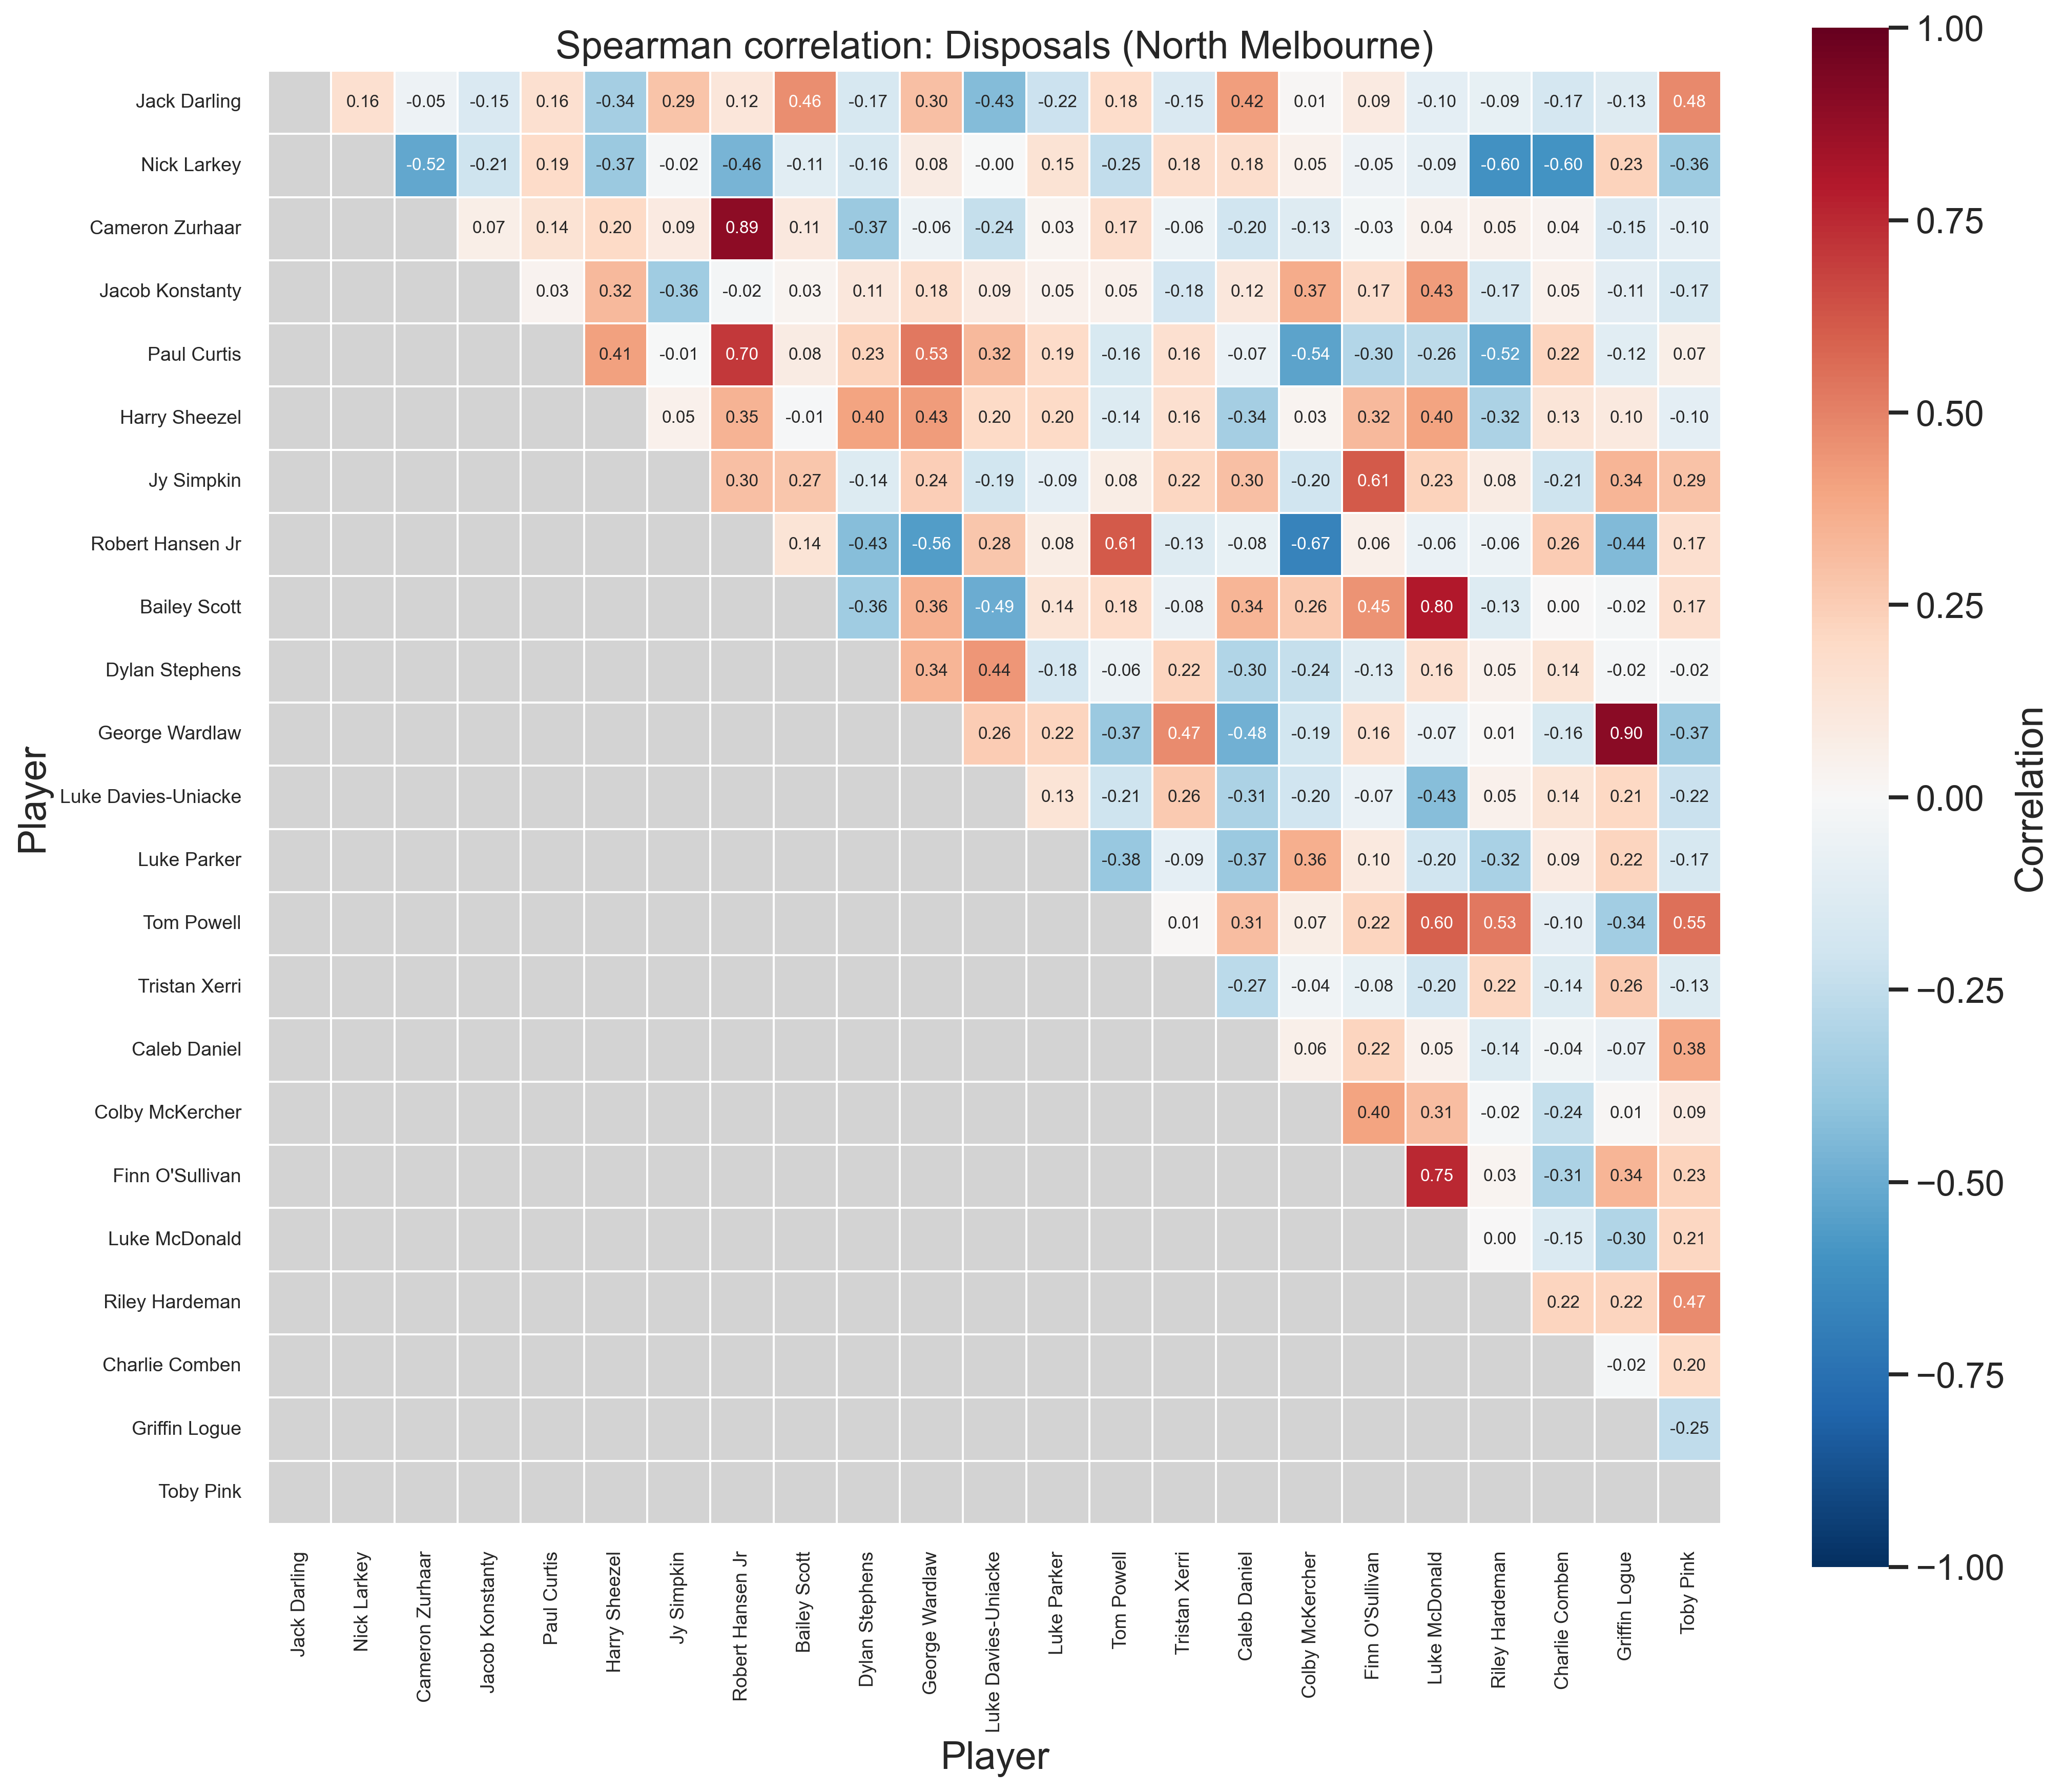

Values plotted in this chart, from the file beside it:
Player, Jack Darling, Nick Larkey, Cameron Zurhaar, Jacob Konstanty, Paul Curtis, Harry Sheezel, Jy Simpkin, Robert Hansen Jr, Bailey Scott, Dylan Stephens, George Wardlaw, Luke Davies-Uniacke, Luke Parker, Tom Powell, Tristan Xerri, Caleb Daniel, Colby McKercher, Finn O'Sullivan, Luke McDonald, Riley Hardeman, Charlie Comben, Griffin Logue, Toby Pink
Jack Darling, 1.000, 0.164, -0.054, -0.149, 0.164, -0.340, 0.286, 0.123, 0.462, -0.170, 0.297, -0.431, -0.216, 0.185, -0.154, 0.416, 0.015, 0.093, -0.100, -0.085, -0.174, -0.126, 0.484
Nick Larkey, 0.164, 1.000, -0.522, -0.211, 0.193, -0.374, -0.017, -0.463, -0.113, -0.165, 0.083, -0.004, 0.148, -0.248, 0.175, 0.177, 0.054, -0.048, -0.090, -0.602, -0.601, 0.234, -0.363
Cameron Zurhaar, -0.054, -0.522, 1.000, 0.067, 0.143, 0.201, 0.091, 0.894, 0.109, -0.369, -0.059, -0.238, 0.026, 0.174, -0.056, -0.196, -0.127, -0.031, 0.042, 0.053, 0.039, -0.155, -0.102
Jacob Konstanty, -0.149, -0.211, 0.067, 1.000, 0.032, 0.321, -0.357, -0.016, 0.027, 0.110, 0.177, 0.092, 0.049, 0.048, -0.180, 0.115, 0.367, 0.175, 0.427, -0.170, 0.053, -0.105, -0.167
Paul Curtis, 0.164, 0.193, 0.143, 0.032, 1.000, 0.409, -0.007, 0.703, 0.085, 0.229, 0.530, 0.321, 0.194, -0.162, 0.156, -0.065, -0.536, -0.295, -0.260, -0.517, 0.225, -0.116, 0.068
Harry Sheezel, -0.340, -0.374, 0.201, 0.321, 0.409, 1.000, 0.052, 0.350, -0.009, 0.399, 0.426, 0.199, 0.198, -0.136, 0.162, -0.338, 0.030, 0.323, 0.404, -0.318, 0.125, 0.099, -0.096
Jy Simpkin, 0.286, -0.017, 0.091, -0.357, -0.007, 0.052, 1.000, 0.300, 0.274, -0.139, 0.244, -0.191, -0.095, 0.078, 0.216, 0.303, -0.199, 0.614, 0.232, 0.080, -0.207, 0.344, 0.294
Robert Hansen Jr, 0.123, -0.463, 0.894, -0.016, 0.703, 0.350, 0.300, 1.000, 0.136, -0.427, -0.559, 0.281, 0.075, 0.610, -0.132, -0.084, -0.668, 0.059, -0.065, -0.059, 0.257, -0.442, 0.167
Bailey Scott, 0.462, -0.113, 0.109, 0.027, 0.085, -0.009, 0.274, 0.136, 1.000, -0.357, 0.359, -0.494, 0.138, 0.183, -0.075, 0.341, 0.260, 0.445, 0.798, -0.133, 0.000, -0.019, 0.167
Dylan Stephens, -0.170, -0.165, -0.369, 0.110, 0.229, 0.399, -0.139, -0.427, -0.357, 1.000, 0.337, 0.444, -0.180, -0.056, 0.224, -0.303, -0.239, -0.126, 0.159, 0.054, 0.138, -0.021, -0.018
George Wardlaw, 0.297, 0.083, -0.059, 0.177, 0.530, 0.426, 0.244, -0.559, 0.359, 0.337, 1.000, 0.257, 0.223, -0.370, 0.471, -0.483, -0.192, 0.162, -0.069, 0.009, -0.159, 0.901, -0.373
Luke Davies-Uniacke, -0.431, -0.004, -0.238, 0.092, 0.321, 0.199, -0.191, 0.281, -0.494, 0.444, 0.257, 1.000, 0.133, -0.209, 0.258, -0.313, -0.201, -0.069, -0.428, 0.054, 0.139, 0.210, -0.225
Luke Parker, -0.216, 0.148, 0.026, 0.049, 0.194, 0.198, -0.095, 0.075, 0.138, -0.180, 0.223, 0.133, 1.000, -0.383, -0.094, -0.373, 0.362, 0.098, -0.199, -0.325, 0.087, 0.223, -0.166
Tom Powell, 0.185, -0.248, 0.174, 0.048, -0.162, -0.136, 0.078, 0.610, 0.183, -0.056, -0.370, -0.209, -0.383, 1.000, 0.009, 0.310, 0.074, 0.224, 0.598, 0.527, -0.103, -0.345, 0.552
Tristan Xerri, -0.154, 0.175, -0.056, -0.180, 0.156, 0.162, 0.216, -0.132, -0.075, 0.224, 0.471, 0.258, -0.094, 0.009, 1.000, -0.266, -0.044, -0.081, -0.197, 0.217, -0.135, 0.261, -0.133
Caleb Daniel, 0.416, 0.177, -0.196, 0.115, -0.065, -0.338, 0.303, -0.084, 0.341, -0.303, -0.483, -0.313, -0.373, 0.310, -0.266, 1.000, 0.055, 0.225, 0.052, -0.138, -0.044, -0.071, 0.378
Colby McKercher, 0.015, 0.054, -0.127, 0.367, -0.536, 0.030, -0.199, -0.668, 0.260, -0.239, -0.192, -0.201, 0.362, 0.074, -0.044, 0.055, 1.000, 0.400, 0.308, -0.017, -0.238, 0.013, 0.089
Finn O'Sullivan, 0.093, -0.048, -0.031, 0.175, -0.295, 0.323, 0.614, 0.059, 0.445, -0.126, 0.162, -0.069, 0.098, 0.224, -0.081, 0.225, 0.400, 1.000, 0.754, 0.027, -0.315, 0.340, 0.234
Luke McDonald, -0.100, -0.090, 0.042, 0.427, -0.260, 0.404, 0.232, -0.065, 0.798, 0.159, -0.069, -0.428, -0.199, 0.598, -0.197, 0.052, 0.308, 0.754, 1.000, 0.000, -0.146, -0.303, 0.212
Riley Hardeman, -0.085, -0.602, 0.053, -0.170, -0.517, -0.318, 0.080, -0.059, -0.133, 0.054, 0.009, 0.054, -0.325, 0.527, 0.217, -0.138, -0.017, 0.027, 0.000, 1.000, 0.222, 0.223, 0.474
Charlie Comben, -0.174, -0.601, 0.039, 0.053, 0.225, 0.125, -0.207, 0.257, 0.000, 0.138, -0.159, 0.139, 0.087, -0.103, -0.135, -0.044, -0.238, -0.315, -0.146, 0.222, 1.000, -0.020, 0.202
Griffin Logue, -0.126, 0.234, -0.155, -0.105, -0.116, 0.099, 0.344, -0.442, -0.019, -0.021, 0.901, 0.210, 0.223, -0.345, 0.261, -0.071, 0.013, 0.340, -0.303, 0.223, -0.020, 1.000, -0.251
Toby Pink, 0.484, -0.363, -0.102, -0.167, 0.068, -0.096, 0.294, 0.167, 0.167, -0.018, -0.373, -0.225, -0.166, 0.552, -0.133, 0.378, 0.089, 0.234, 0.212, 0.474, 0.202, -0.251, 1.000
